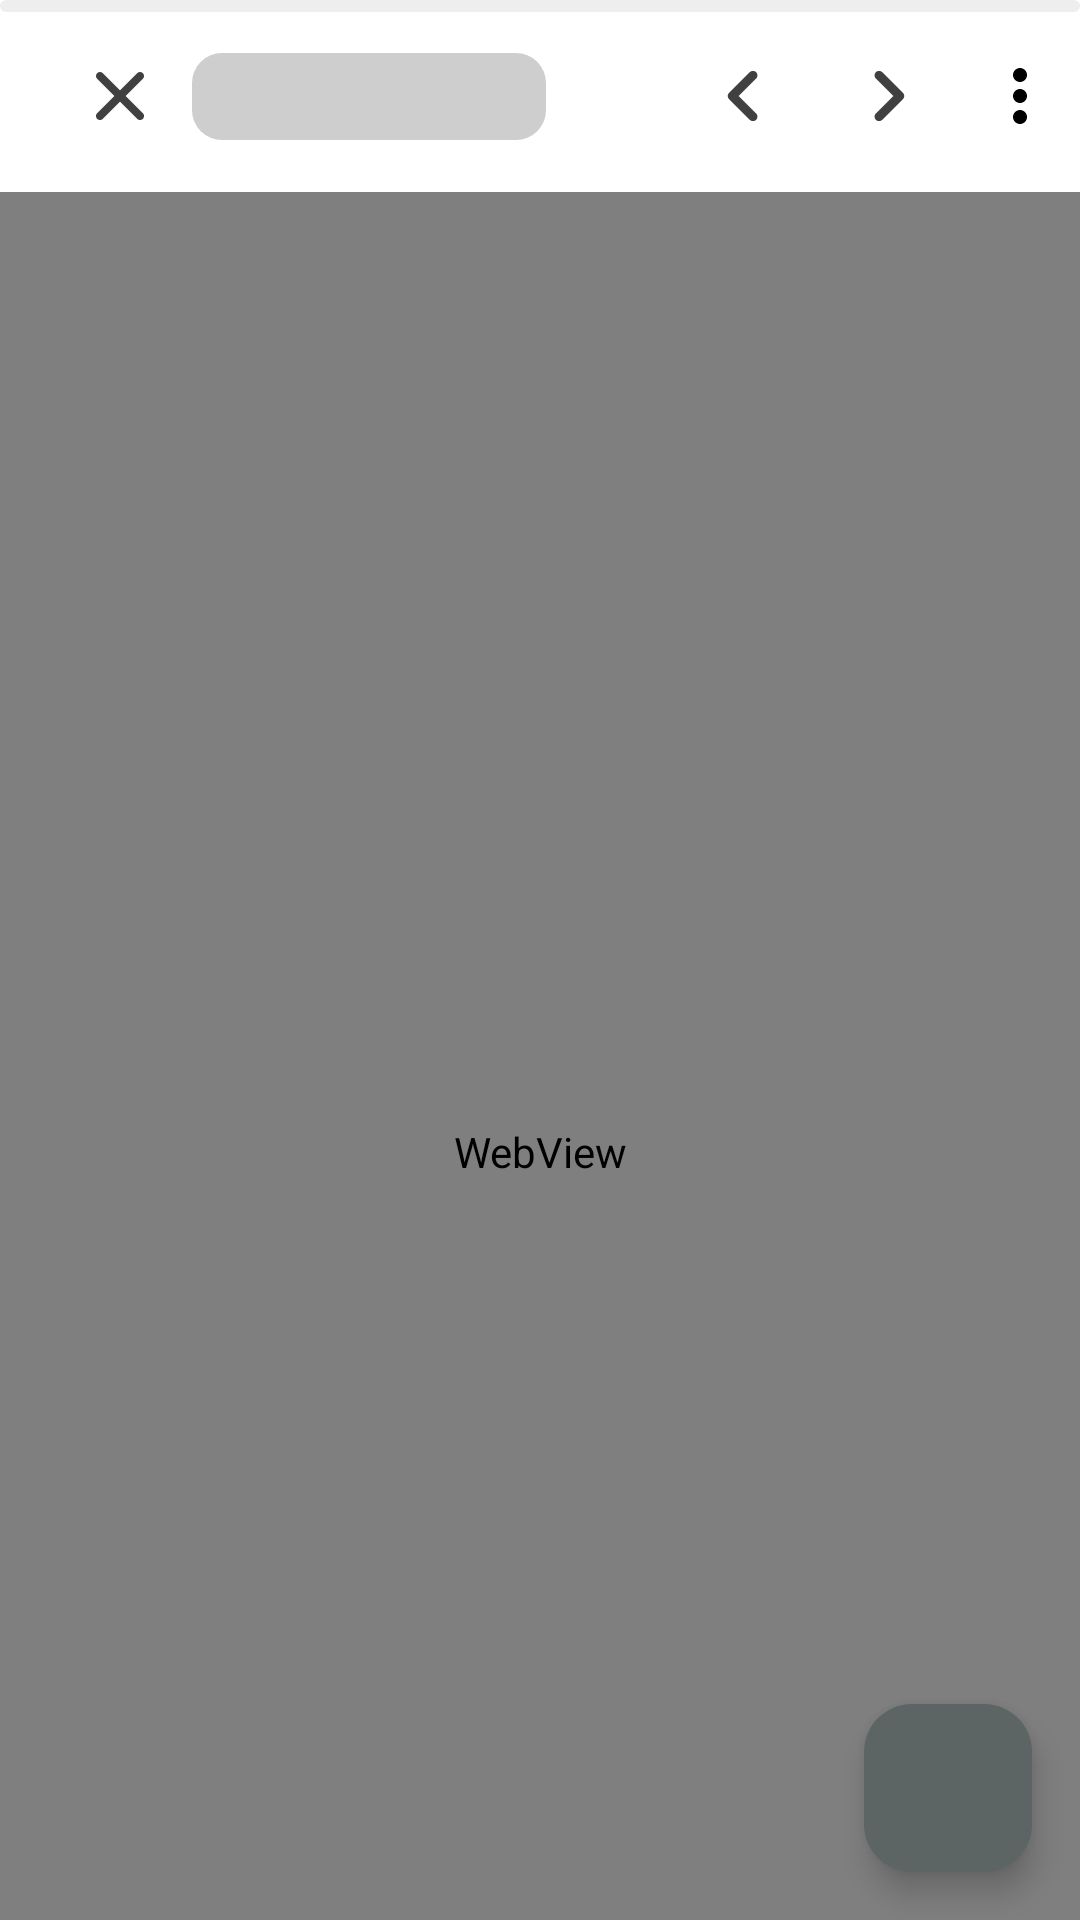

The Android layout XML behind this screen, and the referenced resources:
<!-- AndroidManifest.xml: application theme Theme.Video_downloader_xxx -->
<!-- res/layout/fragment_web_tab.xml -->
<?xml version="1.0" encoding="utf-8"?>
<androidx.coordinatorlayout.widget.CoordinatorLayout xmlns:android="http://schemas.android.com/apk/res/android"
    xmlns:app="http://schemas.android.com/apk/res-auto"
    android:id="@+id/containerBrowser"
    android:layout_width="match_parent"
    android:layout_height="match_parent">

    <com.google.android.material.appbar.AppBarLayout
        android:id="@+id/appBarLayout"
        android:layout_width="match_parent"
        android:layout_height="wrap_content"
        android:background="@color/white"
        android:elevation="4dp">

        <com.google.android.material.appbar.MaterialToolbar
            android:id="@+id/toolBar"
            android:layout_width="match_parent"
            android:layout_height="?attr/actionBarSize"
            app:layout_scrollFlags="scroll|enterAlways|snap">

            <androidx.constraintlayout.widget.ConstraintLayout
                android:layout_width="match_parent"
                android:layout_height="match_parent">

                <com.google.android.material.imageview.ShapeableImageView
                    android:id="@+id/ivCloseTab"
                    android:layout_width="48dp"
                    android:layout_height="48dp"
                    android:adjustViewBounds="true"
                    android:contentDescription="@string/txt_cancel"
                    android:padding="8dp"
                    android:scaleType="centerCrop"
                    app:layout_constraintBottom_toBottomOf="parent"
                    app:layout_constraintStart_toStartOf="parent"
                    app:layout_constraintTop_toTopOf="parent"
                    app:srcCompat="@drawable/ic_cancel" />

                <com.google.android.material.textfield.MaterialAutoCompleteTextView
                    android:id="@+id/edtSearch"
                    android:layout_width="0dp"
                    android:layout_height="wrap_content"
                    android:background="@drawable/bg_web_url_address"
                    android:ellipsize="end"
                    android:gravity="center_vertical"
                    android:maxLines="1"
                    android:imeOptions="actionGo"
                    android:inputType="textUri"
                    android:paddingHorizontal="10dp"
                    android:paddingVertical="5dp"
                    android:singleLine="true"
                    android:textColor="@color/black"
                    android:textSize="14sp"
                    app:layout_constraintBottom_toBottomOf="@id/ivCloseTab"
                    app:layout_constraintEnd_toStartOf="@id/ivRefresh"
                    app:layout_constraintStart_toEndOf="@id/ivCloseTab"
                    app:layout_constraintTop_toTopOf="@id/ivCloseTab" />

                <com.google.android.material.imageview.ShapeableImageView
                    android:id="@+id/ivRefresh"
                    android:layout_width="42dp"
                    android:layout_height="42dp"
                    android:adjustViewBounds="true"
                    android:padding="6dp"
                    android:scaleType="centerCrop"
                    app:layout_constraintBottom_toBottomOf="@id/ivCloseTab"
                    app:layout_constraintEnd_toStartOf="@id/ivGoBack"
                    app:layout_constraintTop_toTopOf="@id/ivCloseTab"
                    app:srcCompat="@drawable/ic_refresh" />

                <com.google.android.material.imageview.ShapeableImageView
                    android:id="@+id/ivGoBack"
                    android:layout_width="48dp"
                    android:layout_height="48dp"
                    android:adjustViewBounds="true"
                    android:contentDescription="@string/txt_go_back"
                    android:padding="6dp"
                    android:scaleType="centerCrop"
                    app:layout_constraintBottom_toBottomOf="@id/ivCloseTab"
                    app:layout_constraintEnd_toStartOf="@id/ivGoForward"
                    app:layout_constraintTop_toTopOf="@id/ivCloseTab"
                    app:srcCompat="@drawable/ic_back" />

                <com.google.android.material.imageview.ShapeableImageView
                    android:id="@+id/ivGoForward"
                    android:layout_width="48dp"
                    android:layout_height="48dp"
                    android:adjustViewBounds="true"
                    android:contentDescription="@string/txt_go_forward"
                    android:padding="6dp"
                    android:scaleType="centerCrop"
                    app:layout_constraintBottom_toBottomOf="@id/ivCloseTab"
                    app:layout_constraintEnd_toStartOf="@id/btnBrowserMenu"
                    app:layout_constraintTop_toTopOf="@id/ivCloseTab"
                    app:srcCompat="@drawable/ic_forward" />

                <androidx.appcompat.widget.AppCompatImageView
                    android:id="@+id/btnBrowserMenu"
                    android:layout_width="40dp"
                    android:layout_height="40dp"
                    android:contentDescription="@string/txt_menu"
                    android:padding="6dp"
                    app:layout_constraintBottom_toBottomOf="@id/ivCloseTab"
                    app:layout_constraintEnd_toEndOf="parent"
                    app:layout_constraintTop_toTopOf="@id/ivCloseTab"
                    app:srcCompat="@drawable/ic_more" />

            </androidx.constraintlayout.widget.ConstraintLayout>

        </com.google.android.material.appbar.MaterialToolbar>
    </com.google.android.material.appbar.AppBarLayout>

    <WebView
        android:id="@+id/webViewContainer"
        android:layout_width="match_parent"
        android:layout_height="match_parent"
        app:layout_behavior="@string/appbar_scrolling_view_behavior" />

    <ProgressBar
        android:id="@+id/progressBar"
        style="@style/Widget.AppCompat.ProgressBar.Horizontal"
        android:layout_width="match_parent"
        android:layout_height="4dp"
        android:layout_gravity="top"
        android:indeterminate="false"
        android:max="100"
        android:progress="0"
        android:progressDrawable="@drawable/progress_bar_style" />

    <com.google.android.material.floatingactionbutton.FloatingActionButton
        android:id="@+id/fabDownload"
        android:layout_width="wrap_content"
        android:layout_height="wrap_content"
        android:layout_margin="16dp"
        android:contentDescription="Download Video"
        android:src="@drawable/ic_download"
        android:visibility="visible"
        app:backgroundTint="@drawable/web_bg_floating_btn"
        app:layout_anchor="@id/webViewContainer"
        app:layout_anchorGravity="bottom|end"
        app:tint="@color/white" />
</androidx.coordinatorlayout.widget.CoordinatorLayout>
<!-- resources referenced by this layout -->
<resources>
  <color name="black">#FF000000</color>
  <color name="white">#FFFFFFFF</color>
  <!-- drawable bg_web_url_address (drawable) -->
  <?xml version="1.0" encoding="utf-8"?>
  <shape xmlns:android="http://schemas.android.com/apk/res/android" android:shape="rectangle">
      <solid android:color="@color/gray_light_5"/>
      <corners android:radius="10dp"/>
  </shape>
  <!-- drawable ic_back (drawable) -->
  <vector xmlns:android="http://schemas.android.com/apk/res/android"
      android:width="24dp"
      android:height="24dp"
      android:viewportWidth="24"
      android:viewportHeight="24">
    <path
        android:pathData="M14.69,6.71C14.783,6.802 14.856,6.912 14.906,7.033C14.957,7.154 14.982,7.284 14.982,7.415C14.982,7.546 14.957,7.675 14.906,7.796C14.856,7.917 14.783,8.027 14.69,8.12L10.81,12L14.69,15.88C14.877,16.067 14.982,16.32 14.982,16.585C14.982,16.849 14.877,17.103 14.69,17.29C14.503,17.477 14.249,17.582 13.985,17.582C13.721,17.582 13.467,17.477 13.28,17.29L8.69,12.7C8.597,12.607 8.524,12.497 8.474,12.376C8.423,12.255 8.398,12.126 8.398,11.995C8.398,11.864 8.423,11.734 8.474,11.613C8.524,11.492 8.597,11.382 8.69,11.29L13.28,6.7C13.66,6.32 14.3,6.32 14.69,6.71Z"
        android:fillColor="#404040"/>
  </vector>
  <!-- drawable ic_forward (drawable) -->
  <vector xmlns:android="http://schemas.android.com/apk/res/android"
      android:width="24dp"
      android:height="24dp"
      android:viewportWidth="24"
      android:viewportHeight="24">
    <path
        android:pathData="M9.31,6.71C9.217,6.802 9.144,6.912 9.094,7.033C9.043,7.154 9.018,7.284 9.018,7.415C9.018,7.546 9.043,7.675 9.094,7.796C9.144,7.917 9.217,8.027 9.31,8.12L13.19,12L9.31,15.88C9.123,16.067 9.018,16.32 9.018,16.585C9.018,16.849 9.123,17.103 9.31,17.29C9.497,17.477 9.751,17.582 10.015,17.582C10.279,17.582 10.533,17.477 10.72,17.29L15.31,12.7C15.403,12.607 15.476,12.497 15.526,12.376C15.577,12.255 15.602,12.126 15.602,11.995C15.602,11.864 15.577,11.734 15.526,11.613C15.476,11.492 15.403,11.382 15.31,11.29L10.72,6.7C10.34,6.32 9.7,6.32 9.31,6.71Z"
        android:fillColor="#404040"/>
  </vector>
  <!-- drawable ic_more (drawable) -->
  <vector xmlns:android="http://schemas.android.com/apk/res/android"
      android:width="24dp"
      android:height="24dp"
      android:viewportWidth="24.0"
      android:viewportHeight="24.0">
      <path
          android:fillColor="@color/black"
          android:pathData="M12,8c1.1,0 2,-0.9 2,-2s-0.9,-2 -2,-2 -2,0.9 -2,2 0.9,2 2,2zM12,10c-1.1,0 -2,0.9 -2,2s0.9,2 2,2 2,-0.9 2,-2 -0.9,-2 -2,-2zM12,16c-1.1,0 -2,0.9 -2,2s0.9,2 2,2 2,-0.9 2,-2 -0.9,-2 -2,-2z"/>
  </vector>
  <!-- drawable progress_bar_style (drawable) -->
  <layer-list xmlns:android="http://schemas.android.com/apk/res/android">
      <item android:id="@android:id/background">
          <shape>
              <corners android:radius="2dp"/>
              <solid android:color="#EEEEEE"/>
          </shape>
      </item>
  
      <item android:id="@android:id/progress">
          <clip>
              <shape>
                  <corners android:radius="2dp"/>
                  <solid android:color="#03A9F4"/> 
              </shape>
          </clip>
      </item>
  </layer-list>
  <!-- drawable web_bg_floating_btn (drawable) -->
  <selector xmlns:android="http://schemas.android.com/apk/res/android">
      <item android:state_selected="false" android:color="@color/gray_light_4" />
      <item android:color="@color/bright_green" />
  </selector>
  <string name="txt_cancel">cancel</string>
  <string name="txt_go_back">go_back</string>
  <string name="txt_go_forward">go_forward</string>
  <string name="txt_menu">menu</string>
  <style name="Theme.Video_downloader_xxx" parent="Base.Theme.Video_downloader_xxx" />
  <color name="gray_light_5">#CECECE</color>
  <color name="gray_light_4">#5C6464</color>
  <color name="bright_green">#01DF05</color>
  <style name="Base.Theme.Video_downloader_xxx" parent="Theme.Material3.DayNight.NoActionBar">
          
          
      </style>
</resources>
